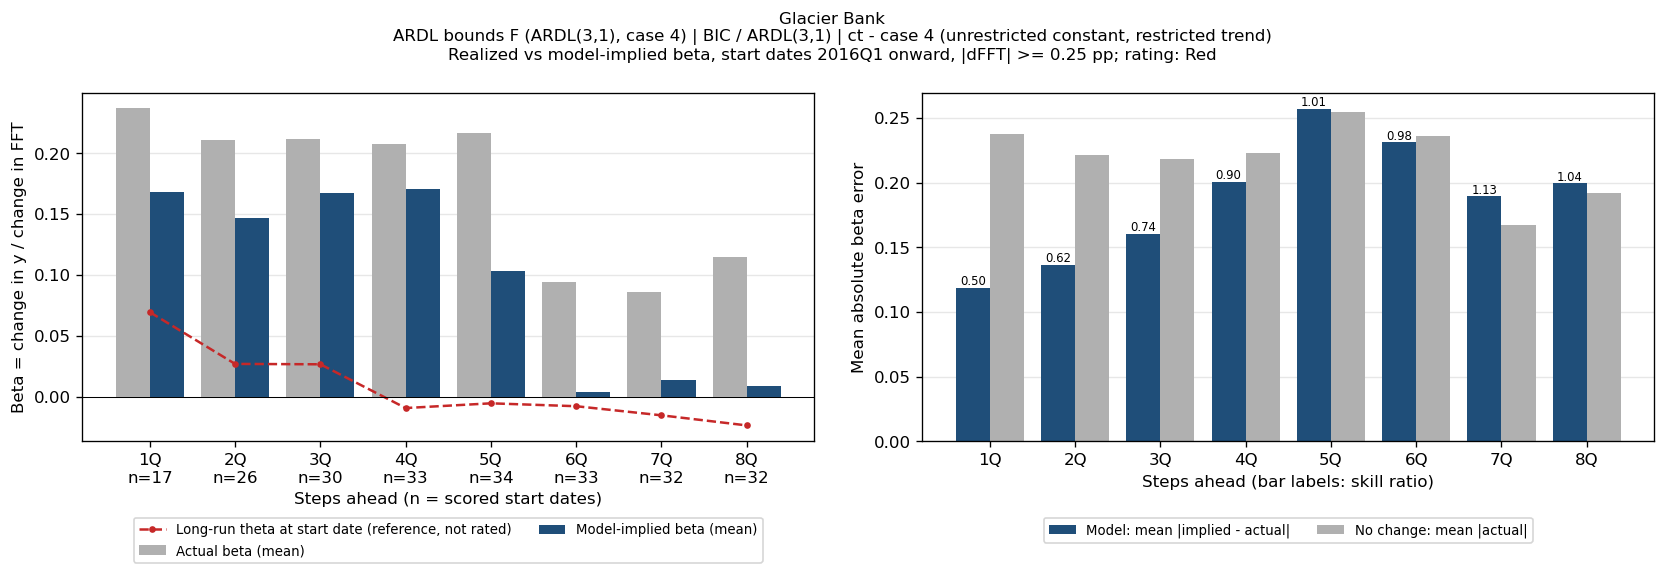

The data file committed next to this chart (first rows):
horizon_q, n_pairs, n_skipped, mean_actual_beta, mean_implied_beta, mae_beta, bias, naive_mae_beta, skill, mean_theta_ref_theta, bank_name, test_name, IC/selected lag, trend type
1Q, 17, 24, 0.2369, 0.168, 0.1184, -0.06888, 0.2376, 0.4984, 0.06938, Glacier Bank, ARDL bounds F (ARDL(3,1), case 4), BIC / ARDL(3,1), ct - case 4 (unrestricted constant, rest…
2Q, 26, 14, 0.2111, 0.1468, 0.1363, -0.0643, 0.2214, 0.6156, 0.02685, Glacier Bank, ARDL bounds F (ARDL(3,1), case 4), BIC / ARDL(3,1), ct - case 4 (unrestricted constant, rest…
3Q, 30, 9, 0.2119, 0.1671, 0.1604, -0.04477, 0.218, 0.7355, 0.02653, Glacier Bank, ARDL bounds F (ARDL(3,1), case 4), BIC / ARDL(3,1), ct - case 4 (unrestricted constant, rest…
4Q, 33, 5, 0.2076, 0.1703, 0.2006, -0.03723, 0.2227, 0.9007, -0.00943, Glacier Bank, ARDL bounds F (ARDL(3,1), case 4), BIC / ARDL(3,1), ct - case 4 (unrestricted constant, rest…
5Q, 34, 3, 0.2169, 0.1033, 0.2568, -0.1135, 0.2545, 1.009, -0.005551, Glacier Bank, ARDL bounds F (ARDL(3,1), case 4), BIC / ARDL(3,1), ct - case 4 (unrestricted constant, rest…
6Q, 33, 3, 0.09415, 0.003409, 0.2311, -0.09074, 0.2359, 0.9796, -0.007928, Glacier Bank, ARDL bounds F (ARDL(3,1), case 4), BIC / ARDL(3,1), ct - case 4 (unrestricted constant, rest…
7Q, 32, 3, 0.08596, 0.01357, 0.1893, -0.07239, 0.167, 1.133, -0.01542, Glacier Bank, ARDL bounds F (ARDL(3,1), case 4), BIC / ARDL(3,1), ct - case 4 (unrestricted constant, rest…
8Q, 32, 2, 0.1144, 0.008788, 0.1994, -0.1056, 0.1919, 1.039, -0.0237, Glacier Bank, ARDL bounds F (ARDL(3,1), case 4), BIC / ARDL(3,1), ct - case 4 (unrestricted constant, rest…
